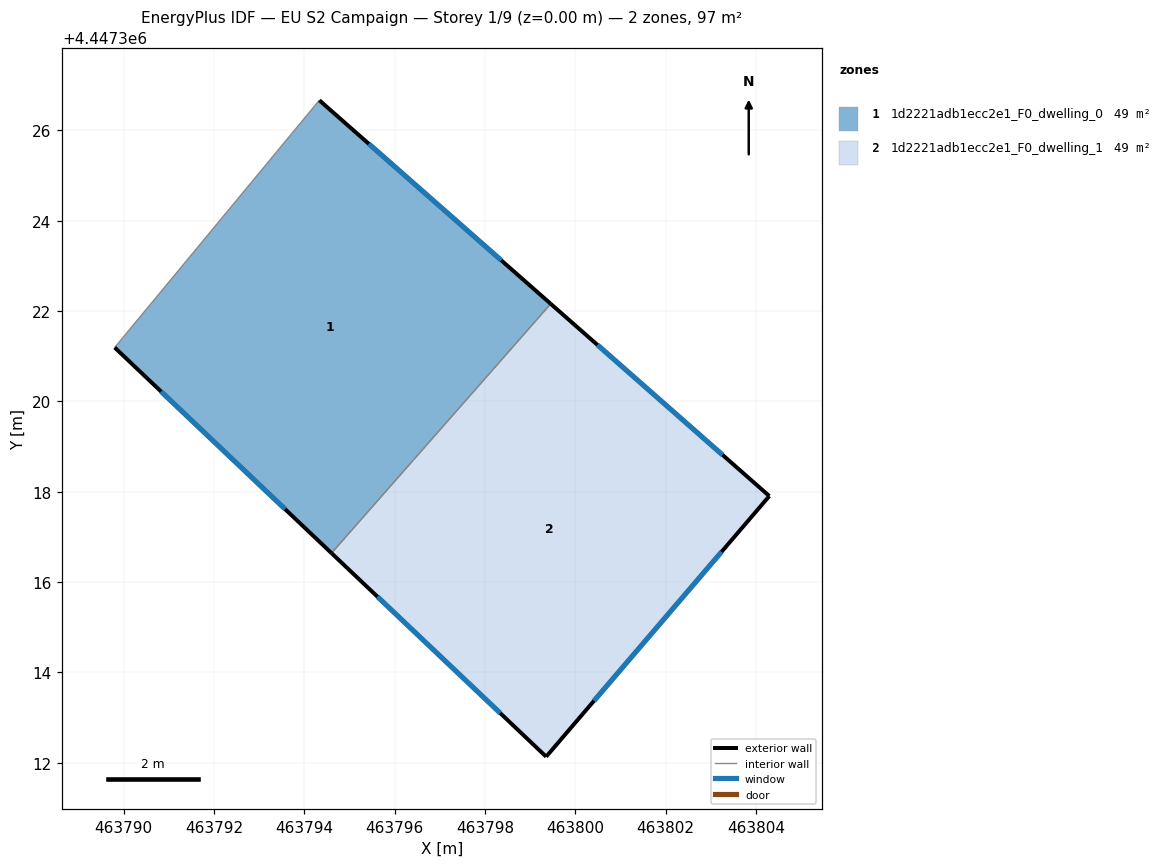
=== STOREY PLAN SPEC (per zone: floor XY polygon, exterior-wall plan segments, windows/doors) ===
zone 1: 1d2221adb1ecc2e1_F0_dwelling_0  (48.5 m²)
  floor: (463799.46, 4447322.16) (463794.60, 4447316.64) (463789.80, 4447321.19) (463794.33, 4447326.66)
  exterior wall: (463799.46, 4447322.16) – (463794.33, 4447326.66)  [6.8 m]
    window: (463798.36, 4447323.12) – (463795.43, 4447325.70)  [6.7 m²]
  exterior wall: (463789.80, 4447321.19) – (463794.60, 4447316.64)  [6.6 m]
    window: (463790.83, 4447320.21) – (463793.58, 4447317.61)  [6.5 m²]
  interior walls: 2
zone 2: 1d2221adb1ecc2e1_F0_dwelling_1  (48.5 m²)
  floor: (463804.30, 4447317.90) (463799.36, 4447312.13) (463794.60, 4447316.64) (463799.46, 4447322.16)
  exterior wall: (463804.30, 4447317.90) – (463799.46, 4447322.16)  [6.4 m]
    window: (463803.26, 4447318.81) – (463800.49, 4447321.24)  [6.3 m²]
  exterior wall: (463799.36, 4447312.13) – (463804.30, 4447317.90)  [7.6 m]
    window: (463800.41, 4447313.37) – (463803.24, 4447316.67)  [7.4 m²]
  exterior wall: (463794.60, 4447316.64) – (463799.36, 4447312.13)  [6.5 m]
    window: (463795.62, 4447315.67) – (463798.34, 4447313.10)  [6.4 m²]
  interior walls: 1

=== DERIVED (storey summary) ===
Building: EU S2 Campaign
Storey: 1 of 9  (floor level z = 0.00 m)
Storey gross floor area: 97.0 m²
Zones on this storey: 2
  - 1d2221adb1ecc2e1_F0_dwelling_0: floor 48.5 m²; exterior wall 13.4 m (40.3 m²); 2 window(s) 13.2 m²; WWR 32.7%
  - 1d2221adb1ecc2e1_F0_dwelling_1: floor 48.5 m²; exterior wall 20.6 m (61.8 m²); 3 window(s) 20.2 m²; WWR 32.7%
Zone adjacency (shared interzone walls):
  - 1d2221adb1ecc2e1_F0_dwelling_0 ↔ 1d2221adb1ecc2e1_F0_dwelling_1